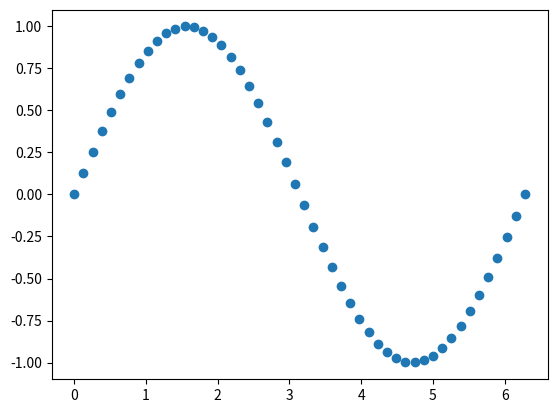

The matplotlib source for this figure:
import matplotlib.pyplot as plt
import numpy as np

x = np.linspace(0, 2*np.pi, 50)
y = np.sin(x)
plt.scatter(x, y)
plt.show()

